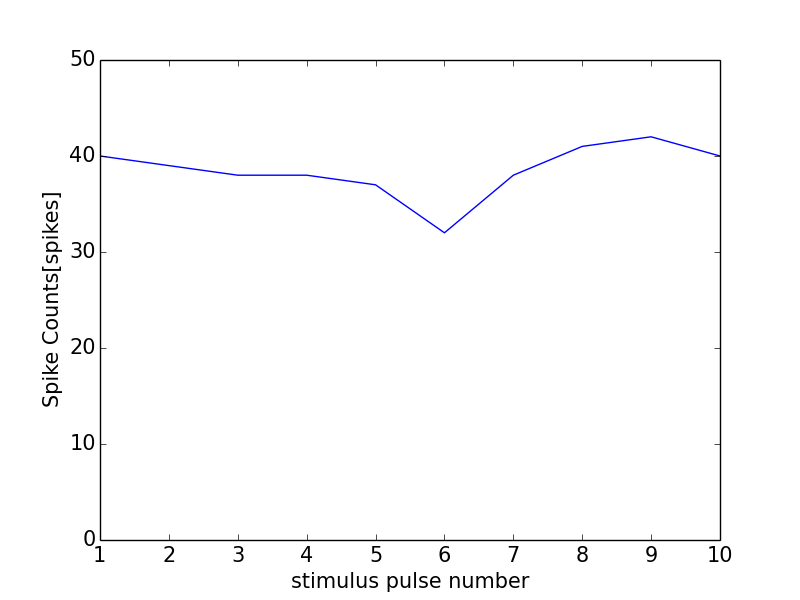

The table this chart was drawn from, first rows:
0, 0.0
0, 0
1, 40
2, 39
3, 38
4, 38
5, 37
6, 32
7, 38
8, 41
9, 42
10, 40
11, 1
